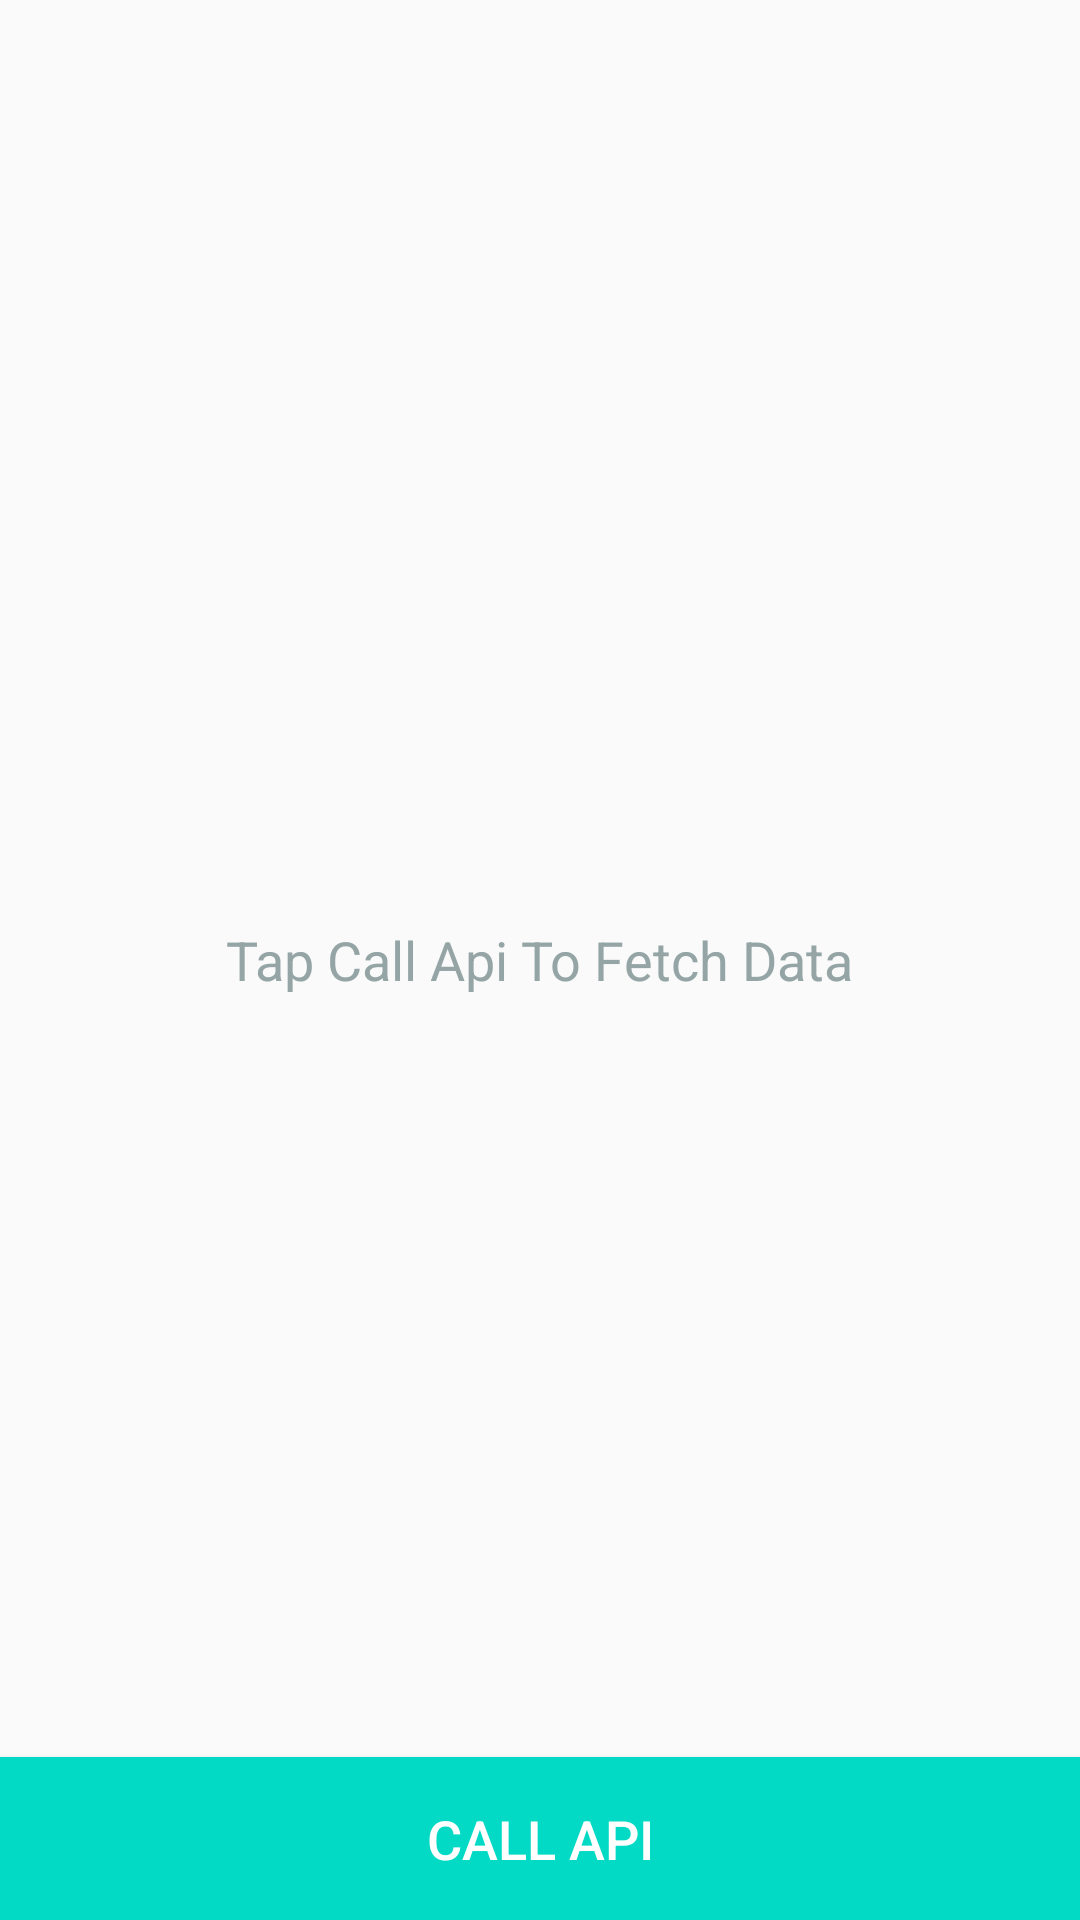

Write the Android layout XML for this screen, with the resource values it uses.
<!-- AndroidManifest.xml: application theme AppTheme -->
<!-- res/layout/activity_main.xml -->
<?xml version="1.0" encoding="utf-8"?>
<RelativeLayout
    xmlns:android="http://schemas.android.com/apk/res/android"
    xmlns:app="http://schemas.android.com/apk/res-auto"
    xmlns:tools="http://schemas.android.com/tools"
    android:layout_width="match_parent"
    android:layout_height="match_parent"
    tools:context="example.googlesheetapi.MainActivity">

    <Button
        android:id="@+id/button"
        android:layout_width="match_parent"
        android:layout_height="wrap_content"
        android:padding="15dp"
        android:background="@color/colorAccent"
        android:text="Call API"
        android:textColor="#ffffff"
        android:textSize="18sp"
        android:layout_alignParentBottom="true"/>

    
        
        
        
        
        
        
        
        
        
        
        

    <TextView
        android:id="@+id/no_sheet_found_msg"
        android:layout_width="wrap_content"
        android:layout_height="wrap_content"
        android:text="Tap Call Api To Fetch Data"
        android:layout_centerInParent="true"
        android:textSize="18sp"
        android:textColor="#95a5a6"
        />

    <GridView
        android:id="@+id/spread_sheet_list"
        android:layout_width="match_parent"
        android:layout_height="wrap_content"
        android:layout_marginBottom="60dp"
        android:numColumns="3"
        android:stretchMode="columnWidth"
        ></GridView>

    <TextView
        android:id="@+id/debugView"
        android:layout_width="0dp"
        android:layout_height="0dp" />







</RelativeLayout>
<!-- resources referenced by this layout -->
<resources>
  <style name="AppTheme" parent="Theme.AppCompat.Light.DarkActionBar">
          
          <item name="colorPrimary">@color/colorPrimary</item>
          <item name="colorPrimaryDark">@color/colorPrimaryDark</item>
          <item name="colorAccent">@color/colorAccent</item>
      </style>
  <!-- not gathered from this repository: default colours our renderer supplied (Android Studio template values) -->
  <color name="colorPrimary">#FF6200EE</color>
  <color name="colorPrimaryDark">#FF3700B3</color>
  <color name="colorAccent">#FF03DAC5</color>
</resources>
